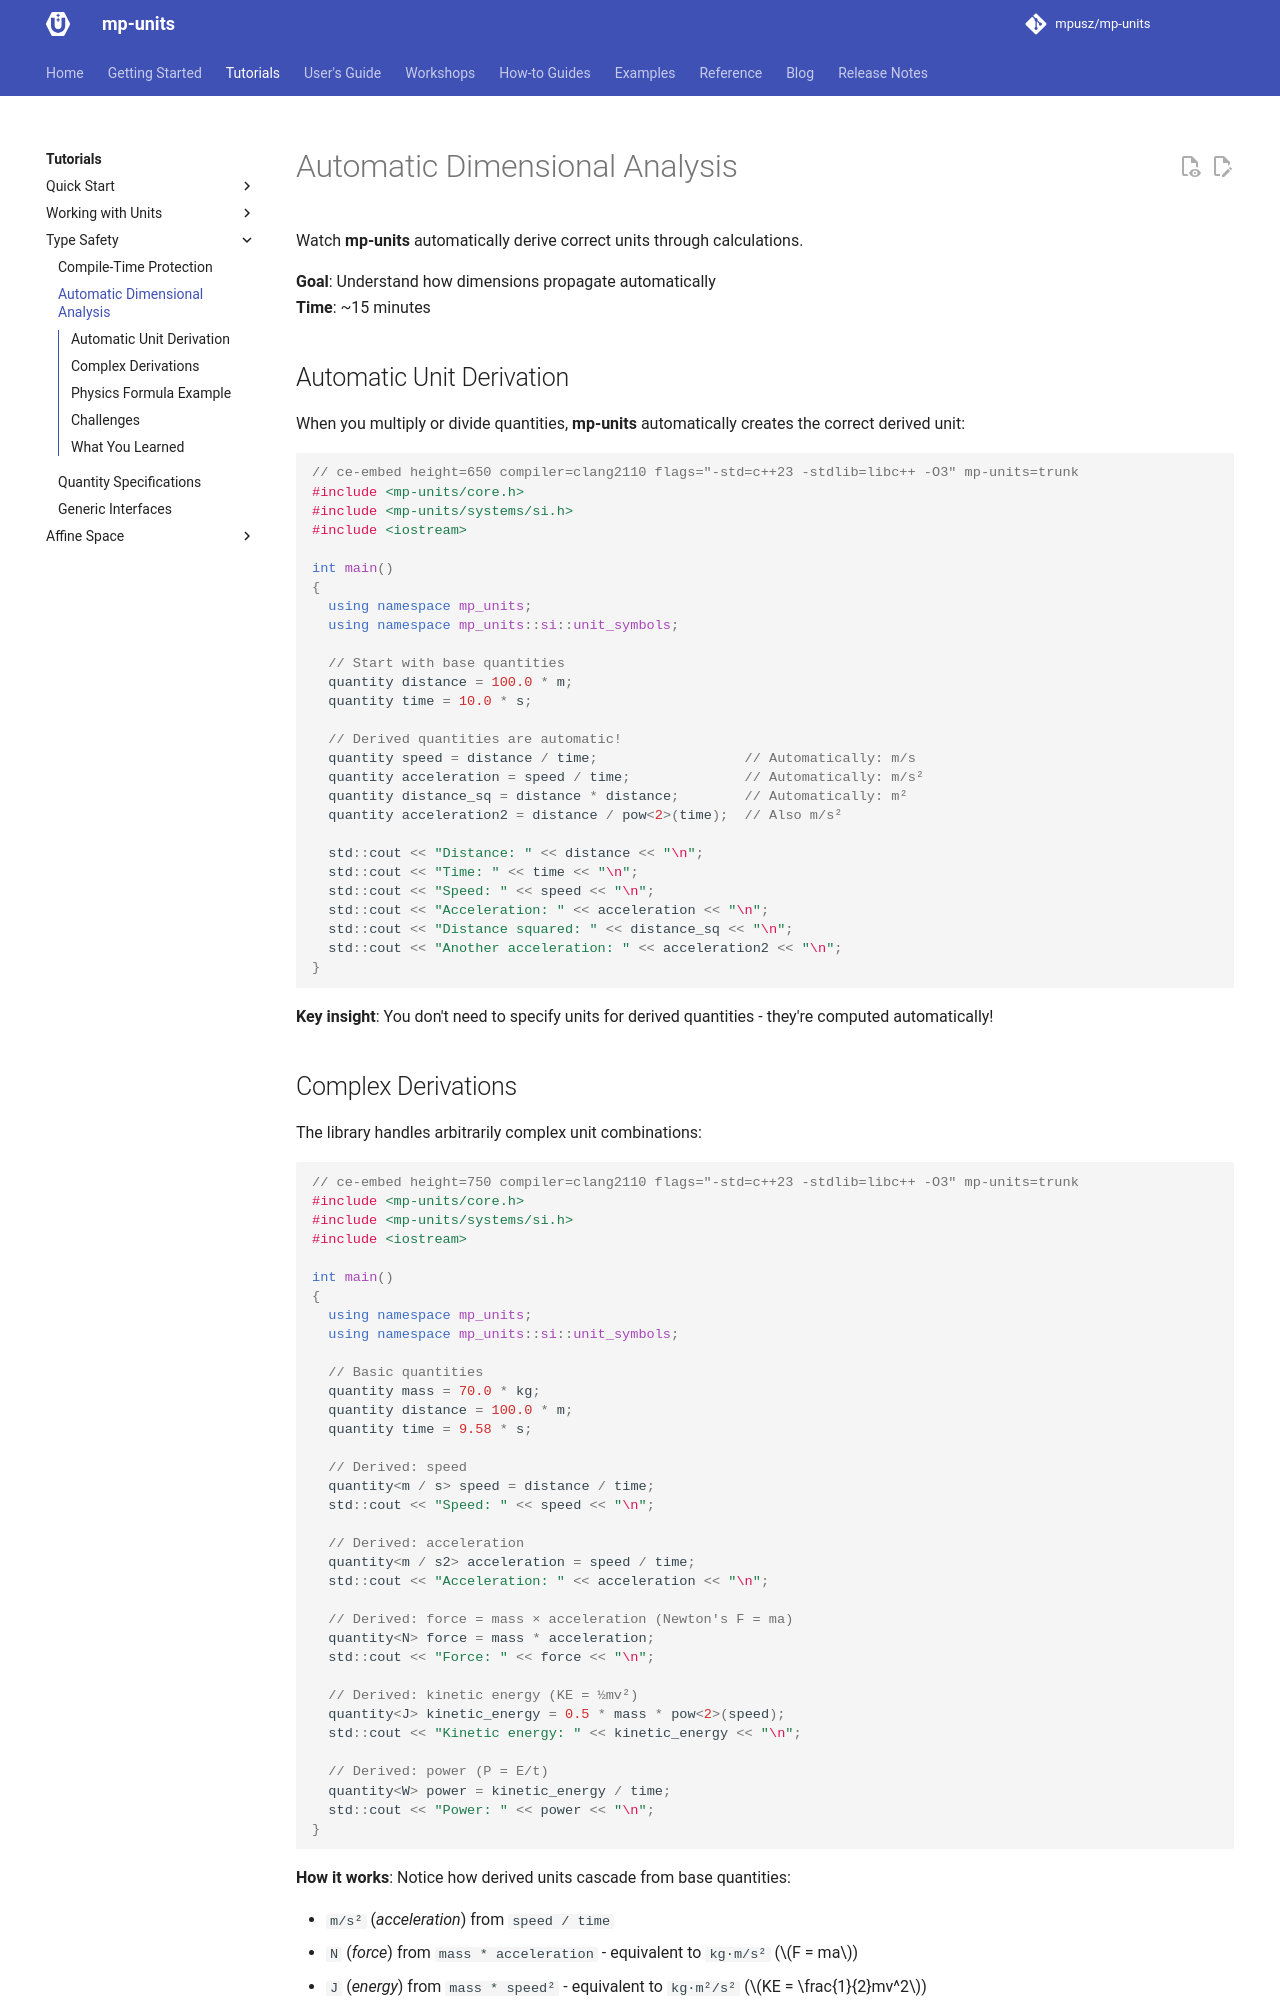

repository: RalphSteinhagen/units · page: HEAD/tutorials/type_safety/dimensional_analysis/index.html · generator: mkdocs

# Automatic Dimensional Analysis

Watch **mp-units** automatically derive correct units through calculations.

**Goal**: Understand how dimensions propagate automatically  
**Time**: ~15 minutes

## Automatic Unit Derivation

When you multiply or divide quantities, **mp-units** automatically creates the
correct derived unit:

```cpp
// ce-embed height=650 compiler=clang2110 flags="-std=c++23 -stdlib=libc++ -O3" mp-units=trunk
#include <mp-units/core.h>
#include <mp-units/systems/si.h>
#include <iostream>

int main()
{
  using namespace mp_units;
  using namespace mp_units::si::unit_symbols;

  // Start with base quantities
  quantity distance = 100.0 * m;
  quantity time = 10.0 * s;

  // Derived quantities are automatic!
  quantity speed = distance / time;                  // Automatically: m/s
  quantity acceleration = speed / time;              // Automatically: m/s²
  quantity distance_sq = distance * distance;        // Automatically: m²
  quantity acceleration2 = distance / pow<2>(time);  // Also m/s²

  std::cout << "Distance: " << distance << "\n";
  std::cout << "Time: " << time << "\n";
  std::cout << "Speed: " << speed << "\n";
  std::cout << "Acceleration: " << acceleration << "\n";
  std::cout << "Distance squared: " << distance_sq << "\n";
  std::cout << "Another acceleration: " << acceleration2 << "\n";
}
```

**Key insight**: You don't need to specify units for derived quantities - they're
computed automatically!
